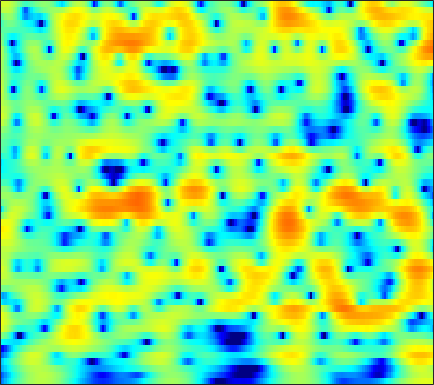

The data file committed next to this chart (first rows):
-11.603, -10.187, -8.4901, -6.9747, -5.9463, -4.6958, -3.5745, -2.8121, -1.89, -1.0698, -0.34353, 0.14, 0.70753, 1.1845, 1.4844, 1.8104, 2.058, 2.1902, 2.2968, 2.3232, 2.2683, 2.1739, 1.9767, 1.7005
-12.93, -11.54, -9.805, -8.196, -7.071, -5.679, -4.408, -3.534, -2.469, -1.516, -0.6759, -0.1173, 0.5363, 1.087, 1.435, 1.815, 2.1, 2.254, 2.381, 2.421, 2.379, 2.293, 2.109, 1.85
-9.22, -8.322, -7.122, -5.939, -5.073, -3.964, -2.921, -2.188, -1.283, -0.4709, 0.2438, 0.7126, 1.246, 1.672, 1.921, 2.159, 2.291, 2.322, 2.28, 2.146, 1.929, 1.72, 1.387, 1.002
-7.816, -6.902, -5.687, -4.487, -3.604, -2.467, -1.4, -0.6486, 0.2753, 1.095, 1.799, 2.245, 2.723, 3.057, 3.206, 3.265, 3.154, 2.953, 2.518, 1.884, 1.035, 0.2608, -0.9449, -2.29
-12.37, -11.42, -9.691, -7.735, -6.269, -4.434, -2.794, -1.696, -0.4027, 0.7014, 1.624, 2.204, 2.832, 3.293, 3.525, 3.677, 3.645, 3.486, 3.081, 2.429, 1.494, 0.5766, -0.9683, -2.908
-16.6, -16.22, -13.86, -11.15, -9.359, -7.35, -5.714, -4.672, -3.456, -2.397, -1.478, -0.8667, -0.1447, 0.4798, 0.8778, 1.311, 1.634, 1.804, 1.933, 1.952, 1.884, 1.791, 1.638, 1.492
-5.078, -5.428, -5.803, -6.097, -6.286, -6.52, -6.72, -6.802, -6.716, -6.312, -5.599, -4.913, -3.922, -2.955, -2.287, -1.496, -0.8264, -0.388, 0.1267, 0.5815, 1.006, 1.317, 1.722, 2.126
0.7043, -0.01514, -1.127, -2.481, -3.734, -5.866, -8.872, -12.24, -21.2, -22.67, -13.09, -9.739, -6.897, -5.071, -4.136, -3.285, -2.767, -2.528, -2.278, -1.99, -1.528, -1.027, -0.168, 0.8218
4.224, 3.584, 2.622, 1.538, 0.6423, -0.6074, -1.866, -2.744, -3.644, -4.033, -3.968, -3.752, -3.436, -3.29, -3.366, -3.795, -4.729, -5.888, -8.29, -12.17, -15.8, -12.91, -7.789, -4.157
4.677, 4.146, 3.378, 2.581, 1.981, 1.214, 0.5228, 0.07178, -0.4207, -0.7885, -1.059, -1.206, -1.409, -1.705, -2.024, -2.627, -3.442, -4.207, -5.356, -6.422, -6.947, -6.715, -5.752, -4.438
4.694, 4.011, 3.035, 2.029, 1.275, 0.32, -0.447, -0.8265, -1.05, -0.9678, -0.6688, -0.3679, 0.006339, 0.2894, 0.4107, 0.3907, 0.1923, -0.05125, -0.4869, -1.031, -1.719, -2.297, -3.168, -4.105
3.124, 2.155, 0.7984, -0.732, -2.112, -4.514, -7.881, -10.8, -10.93, -6.696, -3.222, -1.313, 0.5219, 1.821, 2.516, 3.099, 3.35, 3.342, 3.09, 2.59, 1.777, 0.9266, -0.5902, -2.672
-5.361, -6.773, -7.127, -6.599, -6.281, -6.302, -6.703, -6.795, -6.054, -4.415, -2.403, -0.9903, 0.5782, 1.769, 2.42, 3.039, 3.374, 3.443, 3.303, 2.94, 2.424, 1.924, 1.131, 0.2841
-8.001, -9.393, -8.407, -6.279, -4.896, -3.456, -2.406, -1.733, -0.9175, -0.1098, 0.684, 1.239, 1.925, 2.508, 2.82, 3.088, 3.176, 3.124, 2.905, 2.488, 1.904, 1.376, 0.5535, -0.3609
-0.1847, -0.4542, -0.6171, -0.512, -0.3172, 0.01362, 0.4001, 0.6768, 1.025, 1.385, 1.73, 1.95, 2.191, 2.364, 2.45, 2.466, 2.352, 2.193, 1.87, 1.355, 0.6226, -0.08271, -1.254, -2.82
2.06, 1.917, 1.739, 1.568, 1.443, 1.287, 1.175, 1.121, 1.101, 1.107, 1.127, 1.152, 1.169, 1.135, 1.1, 1.026, 0.9123, 0.7919, 0.558, 0.2585, -0.1832, -0.6478, -1.466, -2.565
3.128, 2.949, 2.554, 1.968, 1.447, 0.7137, -0.009308, -0.4418, -0.797, -0.9432, -0.9523, -0.9211, -0.9256, -1.031, -1.207, -1.462, -1.615, -1.623, -1.443, -1.061, -0.6123, -0.3378, -0.1113, -0.02644
3.689, 3.364, 2.538, 1.228, -0.1042, -2.466, -5.656, -8.23, -9.369, -7.285, -5.166, -4.214, -3.747, -4.069, -4.948, -7.007, -9.947, -11.15, -8.635, -5.111, -2.412, -0.8931, 0.6174, 1.659
3.084, 2.811, 2.095, 0.9523, -0.2651, -2.34, -4.846, -6.603, -7.347, -6.267, -4.848, -4.115, -3.749, -4.064, -4.677, -5.99, -7.396, -7.739, -6.578, -4.344, -2.215, -0.9123, 0.4881, 1.532
2.255, 2.289, 2.124, 1.712, 1.267, 0.5965, -0.07313, -0.5272, -0.979, -1.216, -1.341, -1.409, -1.498, -1.679, -1.815, -1.993, -2.093, -2.044, -1.783, -1.389, -0.8875, -0.5133, -0.08475, 0.2567
2.376, 2.588, 2.671, 2.561, 2.399, 2.071, 1.684, 1.386, 0.977, 0.6053, 0.2613, 0.03036, -0.2224, -0.4269, -0.5646, -0.7039, -0.7955, -0.852, -0.8714, -0.8972, -0.9732, -1.053, -1.258, -1.589
3.556, 3.682, 3.671, 3.512, 3.308, 2.912, 2.413, 1.997, 1.401, 0.7827, 0.2164, -0.1561, -0.5756, -0.843, -0.9847, -1.077, -1.109, -1.127, -1.209, -1.338, -1.59, -1.883, -2.43, -3.243
5.123, 5.044, 4.826, 4.464, 4.071, 3.42, 2.579, 1.821, 0.6686, -0.6164, -1.897, -2.745, -3.531, -3.753, -3.577, -3.14, -2.656, -2.333, -2.079, -1.989, -2.082, -2.309, -2.789, -3.522
5.914, 5.73, 5.419, 4.957, 4.493, 3.675, 2.567, 1.487, -0.3673, -2.897, -6.561, -10.48, -16.95, -13.12, -9.416, -6.4, -4.641, -3.842, -3.121, -2.804, -2.717, -2.737, -2.9, -3.119
4.633, 4.598, 4.548, 4.426, 4.246, 3.766, 3.023, 2.242, 0.8676, -0.8938, -2.977, -4.524, -6.015, -6.118, -5.524, -4.705, -4.121, -3.983, -4.064, -4.433, -4.872, -5.058, -5.026, -4.603
-0.5444, 0.4426, 1.702, 2.696, 3.194, 3.524, 3.521, 3.333, 2.845, 2.187, 1.413, 0.8022, 0.09133, -0.5968, -1.094, -1.802, -2.677, -3.512, -5.189, -7.474, -11.04, -14.7, -15.69, -10.59
-7.209, -3.853, -0.9852, 0.8474, 1.716, 2.515, 2.911, 3.022, 2.987, 2.755, 2.37, 2.002, 1.414, 0.7009, 0.06205, -0.9106, -2.129, -3.174, -4.811, -6.673, -8.585, -9.714, -9.71, -7.927
-1.002, -0.5909, 0.1722, 0.83, 1.238, 1.593, 1.796, 1.848, 1.842, 1.738, 1.575, 1.383, 0.9722, 0.4302, -0.1081, -1.052, -2.263, -3.31, -4.783, -6.251, -7.153, -7.293, -6.556, -5.152
0.9322, 1.018, 1.134, 1.023, 0.9131, 0.5517, 0.161, -0.1113, -0.3201, -0.2601, 0.01705, 0.2592, 0.4508, 0.4189, 0.1785, -0.5255, -1.7, -3.026, -5.53, -9.681, -17.83, -19.74, -10.15, -5.261
-0.01306, 0.2004, 0.03407, -0.518, -1.278, -2.792, -5.07, -7.22, -9.386, -7.862, -4.874, -3.057, -1.231, -0.1705, 0.2395, 0.3644, 0.0582, -0.5179, -1.52, -2.745, -3.488, -3.397, -2.218, -0.6154
-2.748, -2.508, -2.582, -3.019, -3.735, -5.081, -7.14, -8.933, -10.64, -9.243, -6.438, -4.511, -2.583, -1.195, -0.467, 0.1883, 0.5199, 0.6572, 0.683, 0.7137, 0.8052, 0.9842, 1.343, 1.842
-4.625, -4.386, -4.101, -4.063, -4.101, -4.315, -4.514, -4.591, -4.442, -3.943, -3.21, -2.514, -1.631, -0.8191, -0.2892, 0.2531, 0.6447, 0.8829, 1.108, 1.308, 1.468, 1.605, 1.787, 2.002
-5.797, -5.336, -4.716, -4.323, -4.011, -3.736, -3.39, -3.13, -2.656, -2.088, -1.443, -0.9611, -0.3271, 0.2246, 0.5584, 0.8703, 1.095, 1.168, 1.221, 1.238, 1.276, 1.329, 1.454, 1.595
-6.572, -5.517, -4.667, -4.16, -3.983, -3.768, -3.457, -3.053, -2.269, -1.307, -0.2669, 0.4139, 1.199, 1.744, 1.984, 2.083, 1.922, 1.619, 1.094, 0.4974, 0.1233, 0.04945, 0.3249, 0.7949
-4.377, -3.461, -3.162, -3.546, -4.482, -6.314, -8.29, -7.997, -5.177, -2.092, 0.2967, 1.658, 2.927, 3.667, 3.898, 3.781, 3.071, 2.158, 0.1887, -2.81, -6.792, -7.763, -4.397, -1.075
-1.743, -1.8, -2.181, -3.189, -4.363, -6.697, -9.162, -9.037, -6, -2.827, -0.39, 0.9431, 2.241, 3.001, 3.255, 3.152, 2.557, 1.779, 0.1933, -1.894, -3.935, -4.341, -2.865, -0.8465
-1.188, -1.409, -1.764, -2.249, -2.625, -3.049, -3.232, -3.084, -2.538, -1.681, -0.7688, -0.09126, 0.6399, 1.179, 1.421, 1.52, 1.4, 1.151, 0.7375, 0.2795, -0.06539, -0.1568, -0.06798, 0.2542
-0.4318, -0.6336, -1.02, -1.416, -1.715, -2.031, -2.184, -2.186, -1.969, -1.545, -0.9934, -0.5343, 0.03537, 0.5245, 0.8041, 1.065, 1.162, 1.142, 1.03, 0.8484, 0.6589, 0.5322, 0.4056, 0.3557
0.9571, 0.6034, -0.02438, -0.8118, -1.473, -2.363, -3.073, -3.351, -3.231, -2.61, -1.656, -0.9319, 0.01563, 0.7763, 1.22, 1.622, 1.801, 1.826, 1.672, 1.377, 0.9746, 0.6207, 0.1687, -0.2369
2.955, 2.428, 1.443, -0.005467, -1.468, -4.096, -7.848, -10.94, -10.43, -6.218, -2.929, -1.171, 0.5963, 1.806, 2.438, 2.941, 3.117, 3.053, 2.678, 1.999, 1.003, 0.04616, -1.417, -2.923
3.835, 3.354, 2.421, 1.112, -0.1744, -2.268, -4.687, -6.091, -5.913, -3.854, -1.605, -0.1728, 1.276, 2.314, 2.837, 3.211, 3.266, 3.067, 2.512, 1.546, 0.0535, -1.5, -4.511, -9.653
3.041, 2.713, 2.066, 1.282, 0.6773, -0.1337, -0.7603, -1.015, -1.024, -0.6632, -0.07704, 0.4062, 1.007, 1.478, 1.699, 1.839, 1.75, 1.537, 1.07, 0.3749, -0.5624, -1.413, -2.719, -3.989
2.573, 2.142, 1.459, 0.6909, 0.1521, -0.4382, -0.7854, -0.8705, -0.759, -0.4398, -0.05921, 0.2175, 0.519, 0.6748, 0.7, 0.6055, 0.3745, 0.1683, -0.1578, -0.4699, -0.7047, -0.8596, -1.015, -1.058
2.825, 2.012, 0.6634, -0.9164, -2.195, -3.526, -3.939, -3.562, -2.527, -1.44, -0.5427, -0.05581, 0.3029, 0.3313, 0.149, -0.3961, -1.155, -1.776, -2.429, -2.56, -2.08, -1.452, -0.4973, 0.3659
3.237, 2.116, 0.008724, -3.03, -6.405, -15.03, -19.24, -10.22, -5.245, -2.566, -0.9365, -0.2169, 0.2506, 0.1792, -0.2725, -1.462, -3.562, -6.092, -11.66, -14.44, -7.607, -4.135, -1.093, 0.9169
2.7, 1.758, 0.2781, -1.477, -2.838, -4.267, -4.755, -4.418, -3.433, -2.319, -1.398, -0.8815, -0.4967, -0.4876, -0.7554, -1.478, -2.647, -3.782, -5.116, -5.23, -3.764, -2.252, -0.3739, 1.116
1.899, 1.181, 0.1001, -1.026, -1.817, -2.718, -3.288, -3.434, -3.302, -2.877, -2.31, -1.833, -1.304, -0.9276, -0.7437, -0.6606, -0.6952, -0.7315, -0.6903, -0.4636, -0.032, 0.4024, 1.036, 1.608
1.554, 0.7783, -0.518, -2.006, -3.18, -4.777, -6.104, -6.636, -6.475, -5.493, -4.147, -3.188, -2.003, -1.042, -0.4718, 0.1001, 0.5069, 0.7515, 0.9895, 1.204, 1.433, 1.605, 1.83, 2.051
1.793, 0.7841, -0.8985, -3.044, -5.046, -8.557, -14.29, -22.87, -17.01, -9.969, -6.102, -4.176, -2.176, -0.7432, 0.0385, 0.7926, 1.274, 1.492, 1.597, 1.576, 1.518, 1.49, 1.51, 1.657
2.381, 1.168, -0.6165, -2.578, -4.166, -6.266, -7.941, -8.505, -7.818, -6.011, -3.925, -2.478, -0.8847, 0.3299, 0.9886, 1.552, 1.764, 1.672, 1.266, 0.5487, -0.4113, -1.136, -1.702, -1.398
2.305, 0.9079, -1.355, -3.852, -5.681, -7.329, -7.387, -6.559, -4.989, -3.319, -1.729, -0.6726, 0.4714, 1.324, 1.766, 2.038, 1.919, 1.55, 0.635, -0.9501, -3.651, -7.096, -17.94, -12.67
0.8394, -0.7083, -3.343, -7.199, -11.69, -22.61, -14.32, -9.614, -5.966, -3.638, -1.986, -1.06, -0.1292, 0.4703, 0.7277, 0.8377, 0.6918, 0.4394, -0.1432, -1.007, -2.015, -2.746, -3.198, -2.549
-0.438, -1.32, -2.624, -4.005, -4.92, -5.675, -5.593, -5.087, -4.154, -3.221, -2.489, -2.045, -1.668, -1.492, -1.493, -1.613, -1.808, -1.968, -2.138, -2.16, -1.963, -1.639, -0.9914, -0.09309
-1.619, -1.525, -1.592, -1.776, -1.94, -2.142, -2.301, -2.393, -2.481, -2.54, -2.641, -2.779, -3.038, -3.412, -3.789, -4.474, -5.328, -6.011, -6.544, -6.159, -4.919, -3.668, -1.924, -0.2482
-3.162, -1.95, -0.9584, -0.4902, -0.4049, -0.5541, -0.9538, -1.387, -2.124, -2.995, -3.828, -4.401, -4.99, -5.514, -5.989, -7.036, -9.026, -11.68, -19.37, -20.51, -10.38, -6.524, -3.007, -0.5218
-1.41, -0.3715, 0.5499, 0.9479, 0.9371, 0.5241, -0.3398, -1.303, -3.073, -5.477, -8.397, -10.26, -10.44, -8.863, -7.802, -6.986, -6.876, -7.077, -7.25, -6.502, -4.761, -3.193, -1.236, 0.396
2.087, 2.362, 2.583, 2.547, 2.318, 1.694, 0.6499, -0.4663, -2.481, -5.354, -9.392, -12.67, -12.14, -8.484, -6.404, -4.526, -3.288, -2.608, -1.886, -1.236, -0.5685, -0.0871, 0.4794, 0.8989
3.258, 3.341, 3.302, 3.096, 2.818, 2.277, 1.532, 0.8461, -0.2065, -1.319, -2.293, -2.743, -2.867, -2.487, -2.003, -1.292, -0.6524, -0.2592, 0.1561, 0.423, 0.5271, 0.4724, 0.1838, -0.4062
